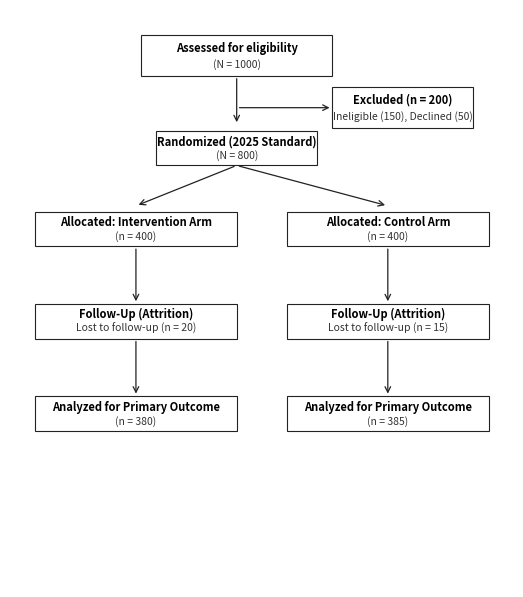
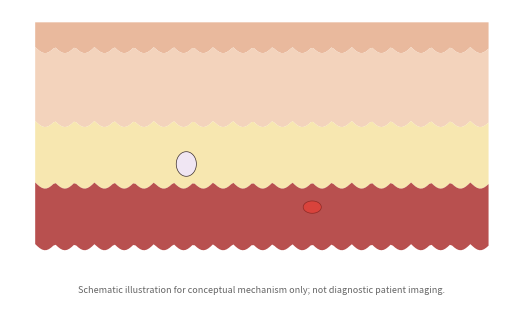
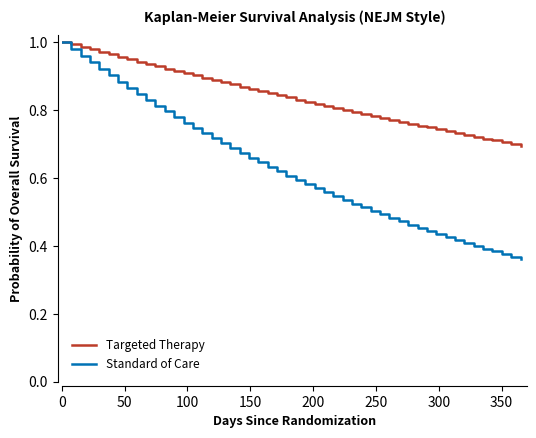

The script that saved these images, in order:
#!/usr/bin/env python3
"""
skills/shinystat-cloud/examples/journal_artwork_cloud_demo.py

Cloud sandbox demonstration of standalone journal artwork (pure matplotlib + numpy):
1. Standalone CONSORT 2025 Flow Diagram (Strict reconciliation, 600 DPI)
2. Standalone STROBE Retention Flow (600 DPI)
3. Standalone Vector Skin Anatomy Illustration with Schematic Disclaimer (600 DPI)
4. Standalone Kaplan-Meier Curve with NEJM House Style Spines (300 DPI)

Zero medstat imports. Fully functional in air-gapped or pure Python cloud environments.
"""

from pathlib import Path

import matplotlib.pyplot as plt
import numpy as np
from matplotlib.patches import FancyBboxPatch, Polygon

SEM = {
    "rbc": "#D9433C",
    "rbc_pallor": "#EE8A84",
    "neutrophil": "#F0E6F3",
    "epidermis": "#E9B99D",
    "dermis": "#F3D3BC",
    "hypodermis": "#F7E7B0",
    "muscle": "#B8504F",
    "outline": "#3A2E2E",
}


def demo_cloud_consort_2025(out_dir: Path) -> Path:
    assessed = 1000
    excluded = {"Ineligible": 150, "Declined": 50}
    n_rand = 800
    arms = [
        {"name": "Intervention Arm", "allocated": 400, "analyzed": 380, "lost": 20},
        {"name": "Control Arm", "allocated": 400, "analyzed": 385, "lost": 15},
    ]

    # Reconciliation check
    if (
        assessed - sum(excluded.values()) != n_rand
        or sum(a["allocated"] for a in arms) != n_rand
    ):
        raise ValueError("Reconciliation failed")

    fig, ax = plt.subplots(figsize=(6.5, 7.5), dpi=300)
    ax.set_xlim(0, 100)
    ax.set_ylim(0, 100)
    ax.axis("off")

    def box(cx, cy, w, h, text1, text2):
        r = FancyBboxPatch(
            (cx - w / 2, cy - h / 2),
            w,
            h,
            boxstyle="square,pad=0",
            fc="#FFFFFF",
            ec="#222222",
            lw=0.8,
        )
        ax.add_patch(r)
        ax.text(
            cx,
            cy + h * 0.2,
            text1,
            ha="center",
            va="center",
            fontsize=8,
            fontweight="bold",
        )
        ax.text(
            cx,
            cy - h * 0.2,
            text2,
            ha="center",
            va="center",
            fontsize=7.5,
            color="#333333",
        )

    box(45, 92, 38, 7, "Assessed for eligibility", f"(N = {assessed})")
    box(
        78,
        83,
        28,
        7,
        f"Excluded (n = {sum(excluded.values())})",
        "Ineligible (150), Declined (50)",
    )
    ax.annotate(
        "",
        xy=(45, 80),
        xytext=(45, 88.5),
        arrowprops=dict(arrowstyle="->", color="#222222", lw=0.9),
    )
    ax.annotate(
        "",
        xy=(64, 83),
        xytext=(45, 83),
        arrowprops=dict(arrowstyle="->", color="#222222", lw=0.9),
    )

    box(45, 76, 32, 6, "Randomized (2025 Standard)", f"(N = {n_rand})")
    ax.annotate(
        "",
        xy=(25, 66),
        xytext=(45, 73),
        arrowprops=dict(arrowstyle="->", color="#222222", lw=0.9),
    )
    ax.annotate(
        "",
        xy=(75, 66),
        xytext=(45, 73),
        arrowprops=dict(arrowstyle="->", color="#222222", lw=0.9),
    )

    for a, cx in zip(arms, [25, 75]):
        box(cx, 62, 40, 6, f"Allocated: {a['name']}", f"(n = {a['allocated']})")
        box(
            cx,
            46,
            40,
            6,
            "Follow-Up (Attrition)",
            f"Lost to follow-up (n = {a['lost']})",
        )
        box(cx, 30, 40, 6, "Analyzed for Primary Outcome", f"(n = {a['analyzed']})")
        ax.annotate(
            "",
            xy=(cx, 49),
            xytext=(cx, 59),
            arrowprops=dict(arrowstyle="->", color="#222222", lw=0.9),
        )
        ax.annotate(
            "",
            xy=(cx, 33),
            xytext=(cx, 43),
            arrowprops=dict(arrowstyle="->", color="#222222", lw=0.9),
        )

    out_path = out_dir / "cloud_consort_2025.png"
    fig.savefig(out_path, dpi=600, bbox_inches="tight")
    fig.savefig(out_path.with_suffix(".pdf"), format="pdf", bbox_inches="tight")
    plt.close(fig)
    return out_path


def demo_cloud_illustration(out_dir: Path) -> Path:
    fig, ax = plt.subplots(figsize=(6.5, 4.0), dpi=300)
    ax.set_xlim(0, 100)
    ax.set_ylim(0, 50)
    ax.axis("off")

    xs = np.linspace(5, 95, 200)
    dej = 44.0 - 1.0 * np.abs(np.sin((xs - 5) * 0.8))
    y_derm = dej - 12.0
    y_hypo = y_derm - 10.0
    y_musc = y_hypo - 10.0

    def band(top, bot, col):
        pts = np.r_[np.c_[xs, top], np.c_[xs[::-1], bot[::-1]]]
        ax.add_patch(Polygon(pts, facecolor=col, edgecolor="none"))

    band(np.full_like(xs, 48.0), dej, SEM["epidermis"])
    band(dej, y_derm, SEM["dermis"])
    band(y_derm, y_hypo, SEM["hypodermis"])
    band(y_hypo, y_musc, SEM["muscle"])

    # Cells
    th = np.linspace(0, 2 * np.pi, 50)
    ax.fill(
        35.0 + 2.0 * np.cos(th),
        25.0 + 2.0 * np.sin(th),
        color=SEM["neutrophil"],
        ec=SEM["outline"],
        lw=0.5,
    )
    ax.fill(
        60.0 + 1.8 * np.cos(th),
        18.0 + 1.0 * np.sin(th),
        color=SEM["rbc"],
        ec="#8E2A25",
        lw=0.5,
    )

    ax.text(
        50,
        4,
        "Schematic illustration for conceptual mechanism only; not diagnostic patient imaging.",
        fontsize=6.5,
        fontstyle="italic",
        ha="center",
        color="#666666",
    )

    out_path = out_dir / "cloud_skin_illustration.png"
    fig.savefig(out_path, dpi=600, bbox_inches="tight")
    fig.savefig(out_path.with_suffix(".pdf"), format="pdf", bbox_inches="tight")
    plt.close(fig)
    return out_path


def demo_cloud_nejm_km(out_dir: Path) -> Path:
    t = np.linspace(0, 365, 50)
    s1 = np.exp(-0.001 * t)
    s2 = np.exp(-0.0028 * t)

    fig, ax = plt.subplots(figsize=(6.0, 4.5), dpi=300)
    ax.step(t, s1, label="Targeted Therapy", color="#BC3C29", lw=1.8, where="post")
    ax.step(t, s2, label="Standard of Care", color="#0072B5", lw=1.8, where="post")
    ax.set_ylim(0, 1.02)
    ax.set_xlim(0, 370)
    ax.set_xlabel("Days Since Randomization", fontsize=9, fontweight="bold")
    ax.set_ylabel("Probability of Overall Survival", fontsize=9, fontweight="bold")
    ax.set_title(
        "Kaplan-Meier Survival Analysis (NEJM Style)",
        fontsize=10,
        fontweight="bold",
        pad=10,
    )

    # L-frame spines
    ax.spines["top"].set_visible(False)
    ax.spines["right"].set_visible(False)
    ax.spines["left"].set_position(("outward", 3.0))
    ax.spines["bottom"].set_position(("outward", 3.0))
    ax.tick_params(direction="out", length=3.5)
    ax.legend(frameon=False, fontsize=8.5, loc="lower left")

    out_path = out_dir / "cloud_km_nejm.png"
    fig.savefig(out_path, dpi=300, bbox_inches="tight")
    fig.savefig(out_path.with_suffix(".pdf"), format="pdf", bbox_inches="tight")
    plt.close(fig)
    return out_path


def main():
    out_dir = Path("examples/out")
    out_dir.mkdir(parents=True, exist_ok=True)
    print("Running standalone cloud artwork demo (zero medstat imports)...")
    p1 = demo_cloud_consort_2025(out_dir)
    print(f"1. Standalone CONSORT 2025: {p1}")
    p2 = demo_cloud_illustration(out_dir)
    print(f"2. Standalone Vector Illustration: {p2}")
    p3 = demo_cloud_nejm_km(out_dir)
    print(f"3. Standalone NEJM Kaplan-Meier: {p3}")
    print("✓ Cloud sandbox demo completed successfully!")


if __name__ == "__main__":
    main()
